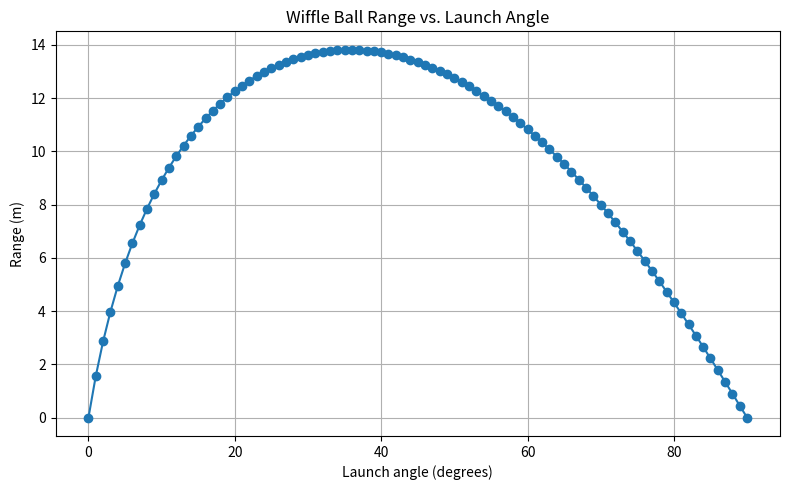

This figure's Python source:
import numpy as np
import matplotlib.pyplot as plt

v0 = 22
m = 0.014
C_d = 1.3e-3
g = 9.81
dt = 0.001

def rk4_step(f, t, state, dt):
    """Advance one classical RK4 step."""
    k1 = f(t, state)
    k2 = f(t + dt / 2, state + dt * k1 / 2)
    k3 = f(t + dt / 2, state + dt * k2 / 2)
    k4 = f(t + dt, state + dt * k3)
    return state + dt * (k1 + 2 * k2 + 2 * k3 + k4) / 6


def wiffleball_deriv(t,state):
    x, y, vx, vy = state
    speed = np.sqrt(vx**2 + vy**2)
    ax = -(C_d/m)*speed*vx
    ay = -g - (C_d/m)*speed*vy
    return np.array([vx, vy, ax, ay])

def simulate(angle):
    theta = np.deg2rad(angle)
    state = np.array([0.0, 0.0, v0*np.cos(theta), v0*np.sin(theta)])
    t = 0.0
    
    while True:
        old_state = state.copy()
        old_t = t
        state = rk4_step(wiffleball_deriv, t, state, dt)
        t += dt
        if state[1] < 0:
            fraction = (old_state[1] /(old_state[1] - state[1]))
            landing_state = (old_state + fraction * (state - old_state))
            return landing_state[0]

angles = np.linspace(0, 90, 91)
ranges = []
for angle in angles:
    range_value = simulate(angle)
    ranges.append(range_value)
ranges = np.array(ranges)

best_index = np.argmax(ranges)
best_angle = angles[best_index]
max_range = ranges[best_index]

print(f"Maximum range = {max_range:.3f} meters")
print(f"Corresponding launch angle = {best_angle:.1f} degrees")

plt.figure(figsize=(8, 5))
plt.plot(angles, ranges, "o-")
plt.xlabel("Launch angle (degrees)")
plt.ylabel("Range (m)")
plt.title("Wiffle Ball Range vs. Launch Angle")
plt.grid(True)
plt.tight_layout()
plt.show()
